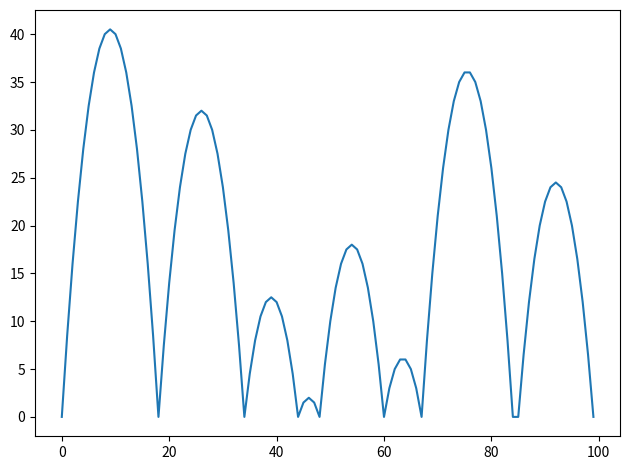

The matplotlib source for this figure:
import matplotlib.pyplot as plt
import scipy
import numpy as np
import random
def boundary(i):
    return i == 0 or i == m - 1 or i in boundaries
def add(i, c):
    if not boundary(i):
        if not i in ik:
            ik[i] = len(ik)
        col.append(ik[i])
        row.append(len(rhs) - 1)
        data.append(c)
m = 100
random.seed(12)
boundaries = random.sample(range(m), 8)
rhs = []; row = []; col = []; data = []; ik = {}
for i in range(m):
    if not boundary(i):
        rhs.append(-1)
        add(i, -2)
        add(i + 1, 1)
        add(i - 1, 1)
A = scipy.sparse.csr_matrix((data, (row, col)), dtype=float)
sol = scipy.sparse.linalg.spsolve(A, rhs)
fi = np.zeros(m)
for i, s in zip(ik, sol):
    fi[i] = s
plt.plot(fi)
plt.tight_layout()
plt.savefig("1.png")
